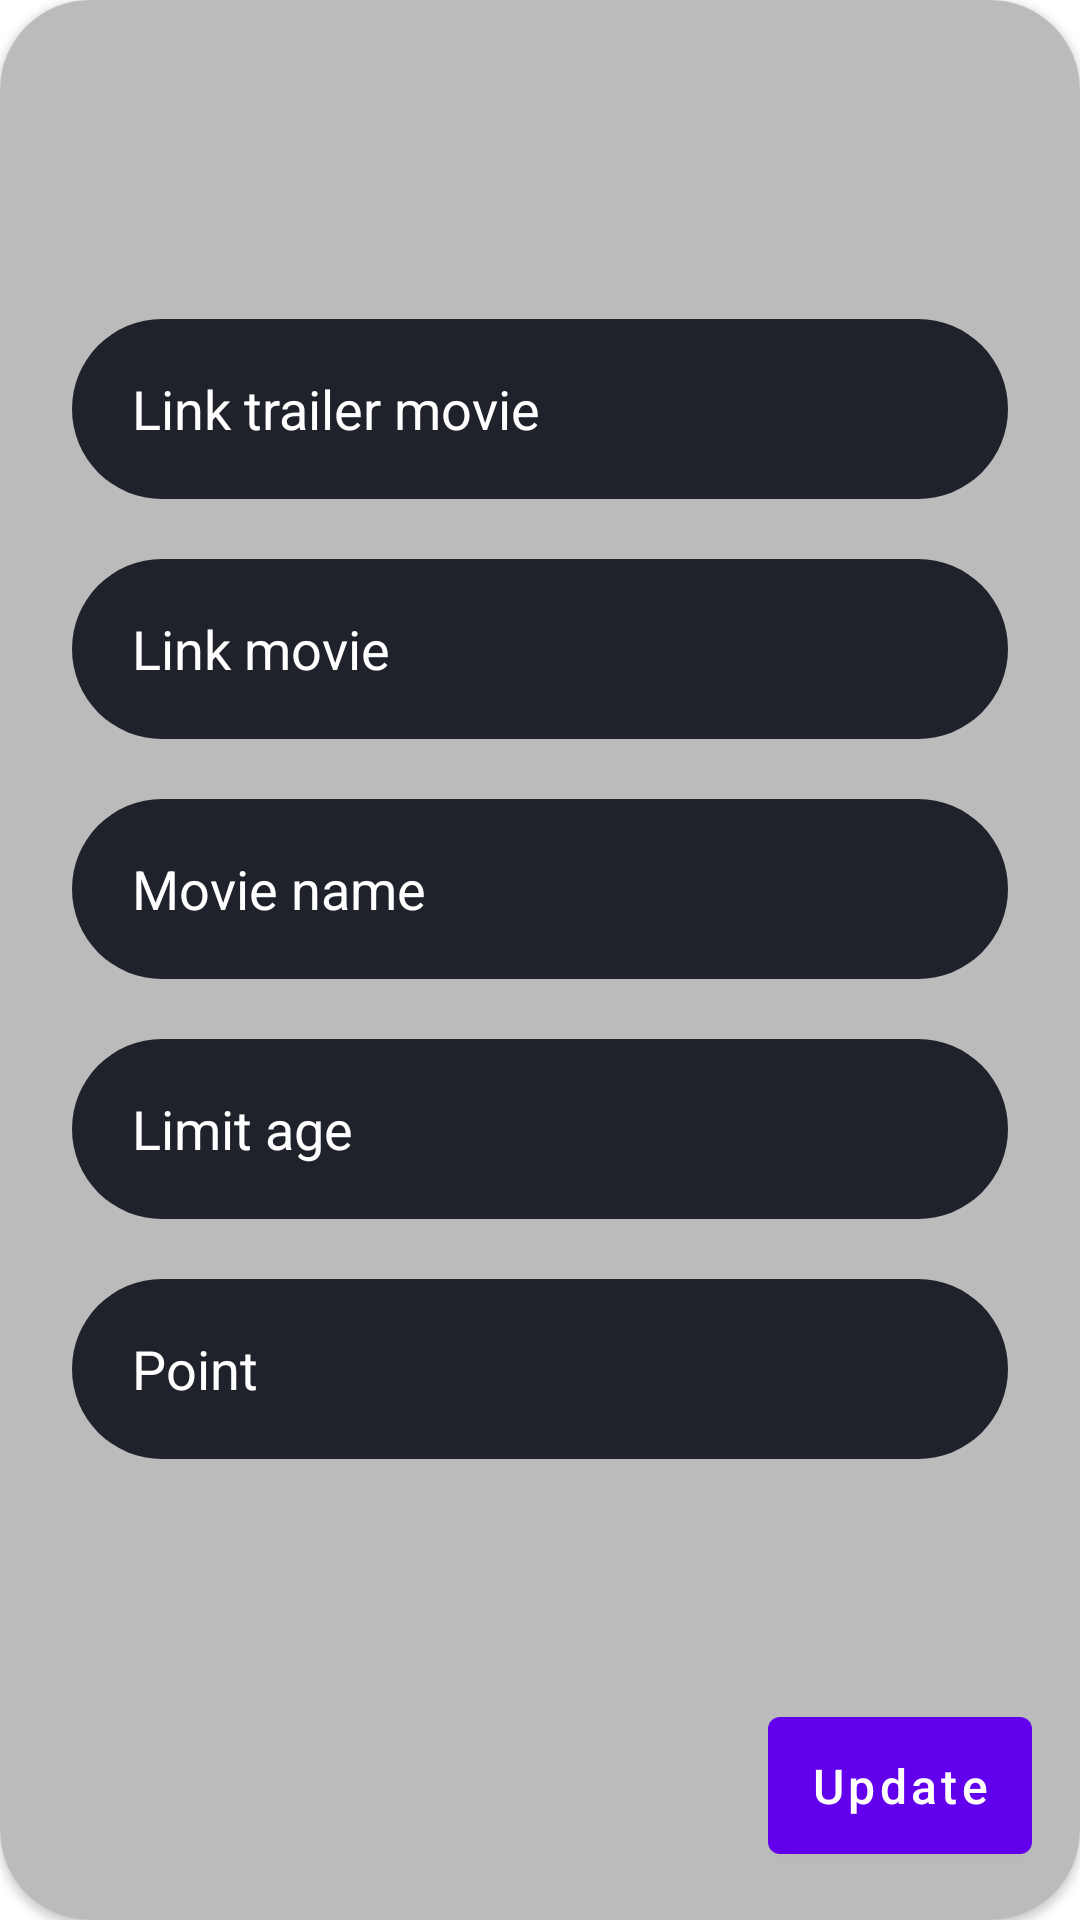

Write the Android layout XML for this screen, with the resource values it uses.
<!-- AndroidManifest.xml: application theme Theme.AppMovie -->
<!-- res/layout/dialog_update_movie.xml -->
<?xml version="1.0" encoding="utf-8"?>
<androidx.cardview.widget.CardView xmlns:android="http://schemas.android.com/apk/res/android"
    android:layout_width="match_parent"
    android:layout_height="match_parent"
    xmlns:app="http://schemas.android.com/apk/res-auto"
    android:padding="20dp"
    android:layout_margin="20dp"
    app:cardCornerRadius="30dp">

    <androidx.constraintlayout.widget.ConstraintLayout
        android:layout_width="match_parent"
        android:layout_height="match_parent"
        android:background="#BBBBBB"
        android:padding="16dp">

        <ImageView
            android:layout_width="30dp"
            android:layout_height="30dp"
            android:src="@drawable/ic_clear"
            app:tint="@color/black"
            app:layout_constraintTop_toTopOf="parent"
            app:layout_constraintEnd_toEndOf="parent"
            android:id="@+id/imgClearDialogUpdateMovie"/>
        <LinearLayout
            android:layout_width="match_parent"
            android:layout_height="wrap_content"
            app:layout_constraintStart_toStartOf="parent"
            app:layout_constraintEnd_toEndOf="parent"
            app:layout_constraintTop_toBottomOf="@id/imgClearDialogUpdateMovie"
            app:layout_constraintBottom_toTopOf="@id/btnUpdateMovie">
            <LinearLayout
                android:layout_width="match_parent"
                android:layout_height="wrap_content"
                android:padding="8dp"
                android:gravity="center"
                android:orientation="vertical">
                <LinearLayout
                    android:layout_width="match_parent"
                    android:layout_height="60dp"
                    android:background="@drawable/bg_input_ad"
                    android:layout_marginBottom="20dp">
                    <EditText
                        android:id="@+id/inputLinkTrailerMovieUpdate"
                        android:layout_width="match_parent"
                        android:layout_height="match_parent"
                        android:hint="Link trailer movie"
                        android:background="@null"
                        android:paddingStart="20dp"
                        android:paddingEnd="20dp"
                        android:textColor="@color/white"
                        android:textColorHint="@color/white"
                        android:inputType="text"/>
                </LinearLayout>
                <LinearLayout
                    android:layout_width="match_parent"
                    android:layout_height="60dp"
                    android:background="@drawable/bg_input_ad"
                    android:layout_marginBottom="20dp">
                    <EditText
                        android:id="@+id/inputLinkMovieUpdate"
                        android:layout_width="match_parent"
                        android:layout_height="match_parent"
                        android:hint="Link movie"
                        android:background="@null"
                        android:paddingStart="20dp"
                        android:paddingEnd="20dp"
                        android:textColor="@color/white"
                        android:textColorHint="@color/white"
                        android:inputType="text"/>
                </LinearLayout>
                <LinearLayout
                    android:layout_width="match_parent"
                    android:layout_height="60dp"
                    android:background="@drawable/bg_input_ad"
                    android:layout_marginBottom="20dp">
                    <EditText
                        android:id="@+id/inputMovienameUpdate"
                        android:layout_width="match_parent"
                        android:layout_height="match_parent"
                        android:hint="Movie name"
                        android:background="@null"
                        android:paddingStart="20dp"
                        android:paddingEnd="20dp"
                        android:textColor="@color/white"
                        android:textColorHint="@color/white"
                        android:inputType="text"/>
                </LinearLayout>
                <LinearLayout
                    android:layout_width="match_parent"
                    android:layout_height="60dp"
                    android:background="@drawable/bg_input_ad"
                    android:layout_marginBottom="20dp">
                    <EditText
                        android:id="@+id/inputLimitAgeUpdate"
                        android:layout_width="match_parent"
                        android:layout_height="match_parent"
                        android:hint="Limit age"
                        android:background="@null"
                        android:paddingStart="20dp"
                        android:paddingEnd="20dp"
                        android:textColor="@color/white"
                        android:textColorHint="@color/white"
                        android:inputType="number"/>
                </LinearLayout>
                <LinearLayout
                    android:layout_width="match_parent"
                    android:layout_height="60dp"
                    android:background="@drawable/bg_input_ad"
                    android:layout_marginBottom="20dp">
                    <EditText
                        android:id="@+id/inputPointUpdate"
                        android:layout_width="match_parent"
                        android:layout_height="match_parent"
                        android:hint="Point"
                        android:background="@null"
                        android:paddingStart="20dp"
                        android:paddingEnd="20dp"
                        android:textColor="@color/white"
                        android:textColorHint="@color/white"
                        android:inputType="numberDecimal"/>
                </LinearLayout>
            </LinearLayout>
        </LinearLayout>
        <Button
            android:layout_width="wrap_content"
            android:layout_height="wrap_content"
            android:padding="12dp"
            android:text="Update"
            android:textAllCaps="false"
            android:textSize="16sp"
            app:layout_constraintEnd_toEndOf="@id/imgClearDialogUpdateMovie"
            app:layout_constraintBottom_toBottomOf="parent"
            android:id="@+id/btnUpdateMovie"/>

    </androidx.constraintlayout.widget.ConstraintLayout>

</androidx.cardview.widget.CardView>
<!-- resources referenced by this layout -->
<resources>
  <color name="black">#FF000000</color>
  <color name="white">#FFFFFFFF</color>
  <!-- drawable bg_input_ad (drawable) -->
  <?xml version="1.0" encoding="utf-8"?>
  <shape
      xmlns:android="http://schemas.android.com/apk/res/android"
      android:shape="rectangle">
  
      <corners
          android:radius="50dp"/>
      <solid
          android:color="#1F222A"/>
  
  </shape>
  <style name="Theme.AppMovie" parent="Theme.MaterialComponents.DayNight.NoActionBar">
          
          <item name="colorPrimary">@color/purple_500</item>
          <item name="colorPrimaryVariant">@color/purple_700</item>
          <item name="colorOnPrimary">@color/white</item>
          
          <item name="colorSecondary">@color/teal_200</item>
          <item name="colorSecondaryVariant">@color/teal_700</item>
          <item name="colorOnSecondary">@color/black</item>
          
          <item name="android:statusBarColor" tools:targetApi="l">?attr/colorPrimaryVariant</item>
          
      </style>
  <color name="purple_500">#FF6200EE</color>
  <color name="purple_700">#FF3700B3</color>
  <color name="teal_200">#FF03DAC5</color>
  <color name="teal_700">#FF018786</color>
</resources>
